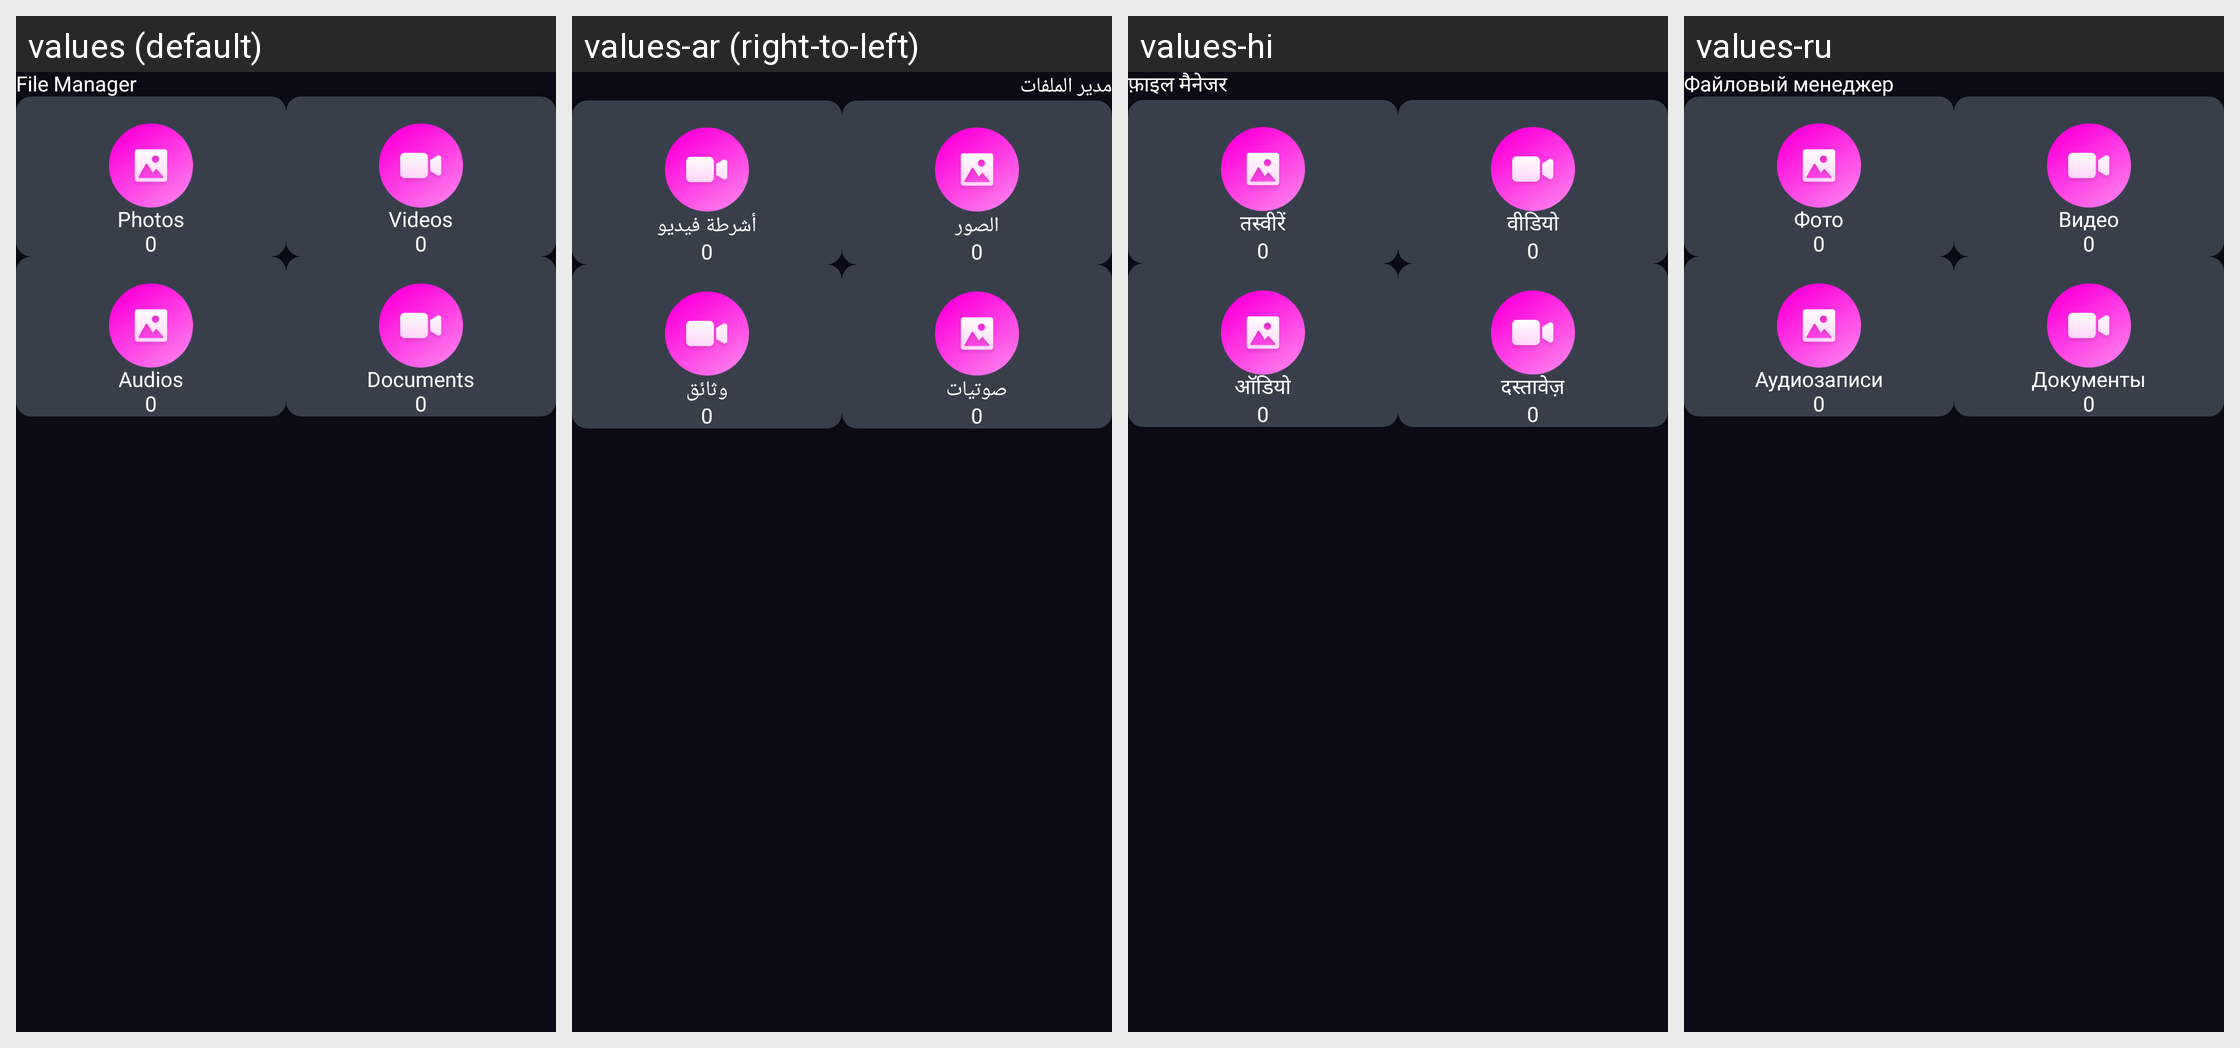

This grid shows one Android layout under several languages. Give, for every string resource on the screen, its name, the default text and each shown locale's text.
Android screen res/layout/activity_file_manger.xml rendered under 4 locales, left to right: values (default), values-ar (right-to-left), values-hi, values-ru. Device: Nexus 5 (rendered at 1080×1920; each locale shown at half size, 540×960, under a caption strip naming it); theme Theme.CalculatorLock.
Other locales in the repository, not shown: values-de, values-es, values-fr, values-in, values-ja, values-ko, values-pt, values-tr, values-vi, values-zh.
Strings drawn on this screen, with the default value and each locale's value (text and hints the layout hard-codes, and strings that could not be matched under every locale, appear in the picture but are not listed):

file_manager
  values: File Manager
  values-ar: مدير الملفات
  values-hi: फ़ाइल मैनेजर
  values-ru: Файловый менеджер

photos
  values: Photos
  values-ar: الصور
  values-hi: तस्वीरें
  values-ru: Фото

videos
  values: Videos
  values-ar: أشرطة فيديو
  values-hi: वीडियो
  values-ru: Видео

audio
  values: Audios
  values-ar: صوتيات
  values-hi: ऑडियो
  values-ru: Аудиозаписи

document
  values: Documents
  values-ar: وثائق
  values-hi: दस्तावेज़
  values-ru: Документы
